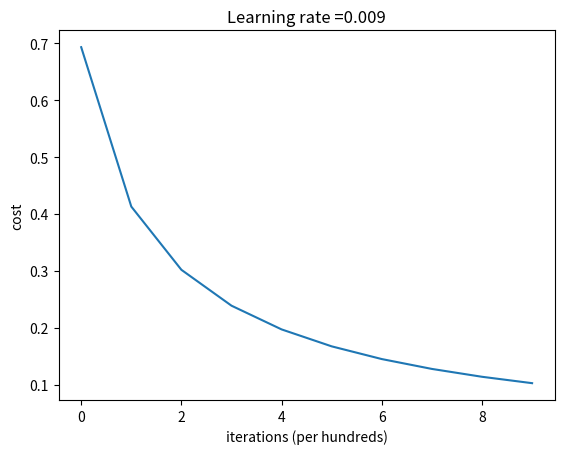

Reproduce this figure in Python.
import numpy as np
import matplotlib.pyplot as plt

num_features = 100
num_samples = 50
iterations = 1000
learning_rate = 0.009
verbose = False

np.random.seed(39)

training_set = np.random.randn(num_features, num_samples)
test_set = np.random.randn(num_features, int((num_samples*10)/100))
training_labels = np.random.choice(2, num_samples)
test_labels = np.random.choice(2, int((num_samples*10)/100))

if verbose:
  print('training set')
  print(training_set)
  print('labels')
  print(labels)

def sigmoid(z):
  s = 1 / (1 + np.exp(-z))
  return s

def initialize_weights_and_biases(dim):
  w = np.zeros((dim, 1))
  b = 0
  return w,b

def forward(w, b, X, Y):
  m = X.shape[1]
  
  # compute activation matrix
  A = sigmoid(np.matmul(w.T, X) + b)

  # compute cost function
  cost = -1/m * np.sum(Y * np.log(A) + (1-Y) * np.log(1-A))

  # compute partial derivatives
  dw = (1/m) * (np.dot(X, (A-Y).T))
  db = (1/m) + np.sum(A-Y)

  cost = np.squeeze(cost)

  grads = {"dw": dw, "db": db}

  return grads, cost

def optimize(w, b, X, Y, iterations, learning_rate, verbose = False):
  costs = []
  for i in range(iterations):
    grads, cost = forward(w, b, X, Y)

    dw = grads["dw"]
    db = grads["db"]

    w = w - learning_rate * dw;
    b = b - learning_rate * db;

    if i % 100 == 0:
      print("cost after iteration " + str(i) + ": " + str(cost))
      costs.append(cost)

  params = {"w": w, "b": b}
  grads = {"dw": dw, "db": db}

  return params, grads, costs

def predict(w, b, X):
  m = X.shape[1]
  predictions = np.zeros((1, m))

  A = sigmoid(np.matmul(w.T, X) + b)

  for i in range(A.shape[1]):
    if(A[0,i] < 0.5):
      predictions[0,i] = 0
    else:
      predictions[0,i] = 1 

  return predictions

def model(training_set, training_labels, test_set, test_labels, iterations, learning_rate, verbose = False):
  w, b = initialize_weights_and_biases(training_set.shape[0])
  if verbose:
    print('weight = ' + str(w) + ', bias = ' + str(b))

  # run the forward and backward propagation to figure out the best weights
  params, grads, costs = optimize(w, b, training_set, training_labels, iterations, learning_rate, verbose)
  if verbose: 
   print('after optimization, weights and biases')
   print(params)
   print(grads)

  w = params["w"]
  b = params["b"]

  predictions_train = predict(w, b, training_set)
  predictions_test = predict(w, b, test_set)

  print("modal accuracy with training set: {} %".format(100 - np.mean(np.abs(predictions_train - training_labels)) * 100))
  print("modal accuracy with test set: {} %".format(100 - np.mean(np.abs(predictions_test - test_labels)) * 100))

  return {"costs": costs, "predictions_train": predictions_train, "predictions_test": predictions_test}

# run the model  
d = model(training_set, training_labels, test_set, test_labels, iterations, learning_rate, verbose)

costs = np.squeeze(d['costs'])
plt.plot(costs)
plt.ylabel('cost')
plt.xlabel('iterations (per hundreds)')
plt.title("Learning rate =" + str(learning_rate))
plt.show()

